Labelled photos from "Ours", an image-classification folder in Sushil-Acharya/fruits_360. The possible labels are: apple golden, apple Granny Smith, apple red, avocado, banana, blueberry, cocos, grape white, grape pink, kiwi, lemon, mango, melon Piel de Sapo, orange, papaya, pineapple, pomegranate, strawberry, watermelon.

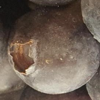
Label: blueberry

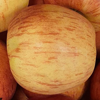
Label: apple red

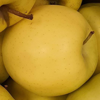
Label: apple golden

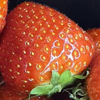
Label: strawberry

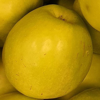
Label: apple golden

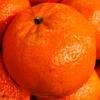
Label: orange
